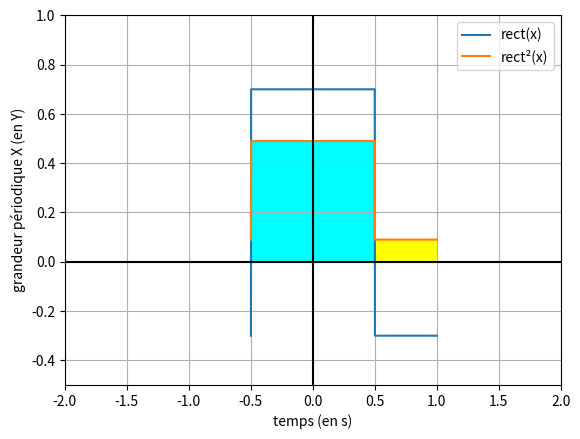

This chart was generated by the following Python code:
# -*- coding: utf-8 -*-
"""
Created on Thu Oct  6 20:50:31 2022

[redacted]
"""

import numpy as np
import matplotlib.pyplot as plt
from matplotlib import patches


def rect(x):
    y = ((np.abs(x) < 0.5)*1) - 0.3
    return y


x = np.linspace(-0.5, 1, 1000)

figure = plt.figure()
axes = figure.add_subplot(111)
axes.add_artist(patches.Rectangle((-0.5, 0), 1, 0.7**2, facecolor = 'cyan'))
axes.add_artist(patches.Rectangle((0.5, 0), 0.5, 0.3**2, facecolor = 'yellow'))
plt.plot(x, rect(x), label="rect(x)")
plt.plot(x, rect(x)**2, label="rect²(x)")
plt.plot(np.linspace(-3, 3, 1000), np.ones(len(x))*0, color="black")
plt.plot(np.ones(len(x))*0, np.linspace(-3, 3, 1000), color="black")
plt.xlabel("temps (en s)")
plt.ylabel("grandeur périodique X (en Y)")
plt.xlim(-2, 2)
plt.ylim(-0.5, 1)
plt.grid()
plt.legend()
plt.show()